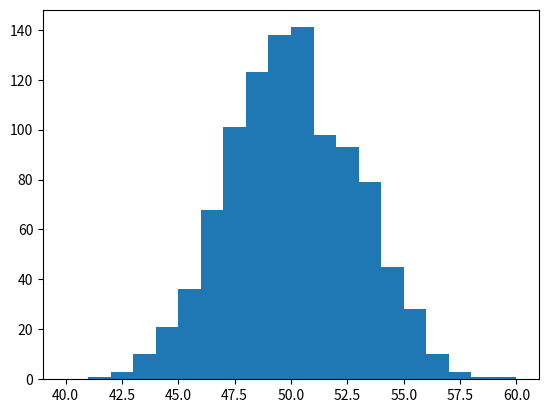

Source code (Python):
#!/usr/bin/env python3

import numpy as np
import matplotlib.pyplot as plt

S = 100
N = 1000
data = [sum(np.random.rand(S)) for i in range(N)]
plt.hist(np.array(data), bins=20, range=(40,60))
plt.show()
